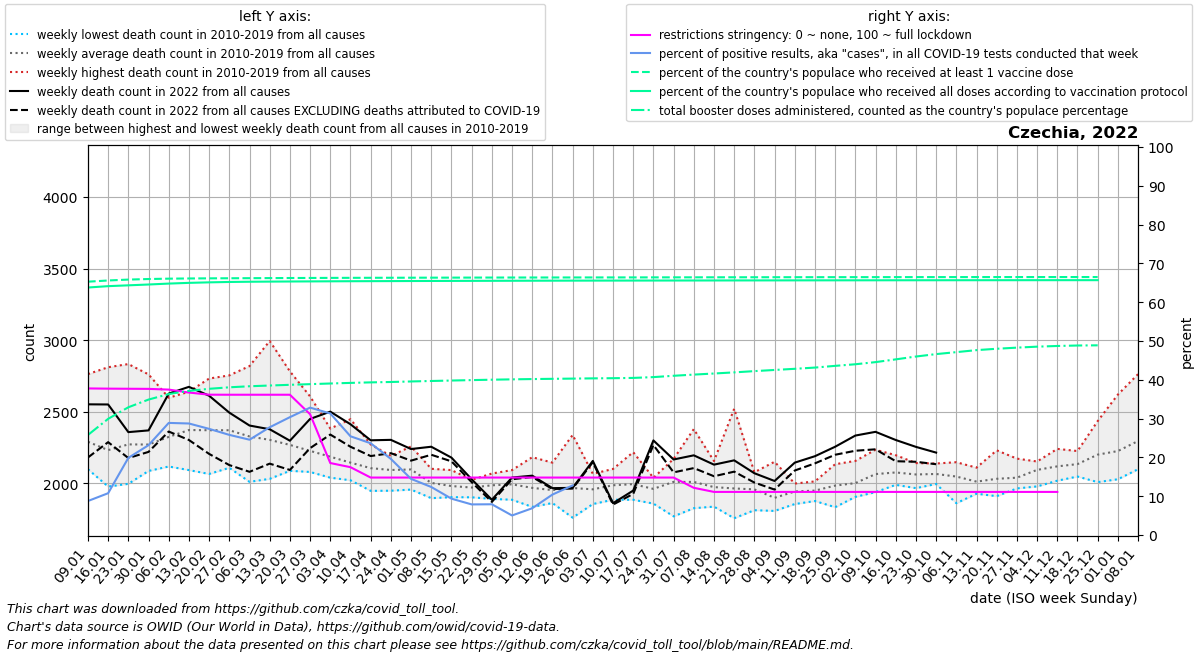

The table this chart was drawn from, first rows:
date, location, time_unit, time, deaths_2010_all_ages, deaths_2011_all_ages, deaths_2012_all_ages, deaths_2013_all_ages, deaths_2014_all_ages, deaths_2015_all_ages, deaths_2016_all_ages, deaths_2017_all_ages, deaths_2018_all_ages, deaths_2019_all_ages, deaths_2020_all_ages, deaths_2021_all_ages, deaths_2022_all_ages, new_deaths, new_cases_smoothed, new_tests_smoothed, positive_test_percent, stringency_index, people_vaccinated, people_fully_vaccinated
2022-01-09, Czechia, weekly, 1, 2155, 2249, 2262, 2313, 2099, 2378, 2222, 2763, 2143, 2321, 2305, 3846, 2552, 371.0, 40920, 468741, 8.766, 37.77, 6850581, 6692718
2022-01-16, Czechia, weekly, 2, 2095, 2117, 2188, 2233, 1978, 2432, 2054, 2811, 2126, 2290, 2325, 3751, 2551, 263.0, 60947, 560587, 10.78, 37.72, 6882981, 6729634
2022-01-23, Czechia, weekly, 3, 2200, 2139, 2103, 2339, 1997, 2396, 2175, 2833, 2230, 2311, 2244, 3598, 2358, 181.0, 155092, 772554, 19.88, 37.69, 6906946, 6752063
2022-01-30, Czechia, weekly, 4, 2105, 2087, 2115, 2358, 2117, 2499, 2116, 2761, 2190, 2365, 2337, 3449, 2370, 150.0, 233065, 1001092, 23.15, 37.66, 6922326, 6774228
2022-02-06, Czechia, weekly, 5, 2167, 2274, 2201, 2459, 2118, 2580, 2137, 2598, 2216, 2497, 2364, 3274, 2627, 265.0, 297428, 1030238, 28.89, 37.47, 6932210, 6799149
2022-02-13, Czechia, weekly, 6, 2253, 2275, 2281, 2490, 2093, 2598, 2245, 2640, 2404, 2445, 2355, 3443, 2674, 371.0, 229627, 797711, 28.74, 36.72, 6937490, 6818599
2022-02-20, Czechia, weekly, 7, 2193, 2252, 2321, 2385, 2066, 2732, 2160, 2492, 2602, 2509, 2391, 3472, 2612, 406.0, 161073, 585073, 27.36, 36.16, 6940858, 6832550
2022-02-27, Czechia, weekly, 8, 2161, 2298, 2274, 2365, 2109, 2684, 2214, 2357, 2754, 2496, 2350, 3631, 2494, 366.0, 97156, 375998, 25.81, 36.15, 6943363, 6842771
2022-03-06, Czechia, weekly, 9, 2136, 2255, 2243, 2303, 2011, 2609, 2235, 2353, 2819, 2313, 2360, 3919, 2404, 323.0, 67906, 277444, 24.57, 36.15, 6945396, 6848952
2022-03-13, Czechia, weekly, 10, 2190, 2212, 2233, 2318, 2032, 2357, 2096, 2225, 2994, 2383, 2294, 4028, 2378, 240.0, 65288, 235108, 27.77, 36.15, 6947605, 6852770
2022-03-20, Czechia, weekly, 11, 2141, 2286, 2194, 2325, 2088, 2291, 2155, 2164, 2782, 2262, 2295, 3835, 2298, 204.0, 64235, 211751, 30.37, 36.15, 6949660, 6855678
2022-03-27, Czechia, weekly, 12, 2101, 2080, 2216, 2351, 2194, 2273, 2148, 2103, 2607, 2198, 2325, 3470, 2450, 204.0, 64636, 196871, 32.83, 31.12, 6951423, 6858212
2022-04-03, Czechia, weekly, 13, 2040, 2096, 2286, 2324, 2122, 2222, 2191, 2075, 2383, 2124, 2297, 3389, 2501, 160.0, 58427, 186226, 31.32, 18.55, 6953072, 6860851
2022-04-10, Czechia, weekly, 14, 2022, 2060, 2089, 2448, 2023, 2209, 2138, 2069, 2262, 2131, 2320, 2947, 2413, 157.0, 40892, 160452, 25.44, 17.48, 6954568, 6863089
2022-04-17, Czechia, weekly, 15, 1948, 2024, 2268, 2272, 1970, 2111, 2075, 1994, 2257, 2145, 2244, 2639, 2301, 110.0, 30482, 128652, 23.64, 14.81, 6955779, 6864863
2022-04-24, Czechia, weekly, 16, 2095, 2150, 2144, 2192, 2027, 2183, 1949, 2043, 2061, 2094, 2125, 2511, 2304, 93.0, 18078, 92475, 19.61, 14.81, 6956648, 6866427
2022-05-01, Czechia, weekly, 17, 2084, 1957, 2258, 2083, 2039, 2193, 2114, 2051, 2090, 2103, 2036, 2475, 2240, 81.0, 13889, 95518, 14.46, 14.81, 6957899, 6868421
2022-05-08, Czechia, weekly, 18, 1897, 1947, 2102, 1969, 1984, 2041, 1982, 2041, 2022, 2051, 2109, 2305, 2256, 56.0, 9394, 75651, 12.38, 14.81, 6959079, 6869992
2022-05-15, Czechia, weekly, 19, 1904, 2009, 1933, 1950, 1906, 1988, 2001, 2074, 1958, 2093, 1999, 2247, 2180, 26.0, 4965, 52699, 9.37, 14.81, 6960167, 6871327
2022-05-22, Czechia, weekly, 20, 2025, 1957, 1971, 1948, 1903, 1983, 1964, 1974, 1962, 2025, 2026, 2052, 2029, 20.0, 3334, 42006, 7.889, 14.81, 6961238, 6872766
2022-05-29, Czechia, weekly, 21, 1964, 1892, 2035, 1975, 2069, 1993, 2000, 1932, 2013, 1995, 1919, 1959, 1886, 15.0, 2934, 36983, 7.925, 14.81, 6962200, 6874165
2022-06-05, Czechia, weekly, 22, 1928, 1920, 2004, 2005, 1886, 2029, 2042, 2033, 1995, 2093, 1939, 2054, 2041, 12.0, 1727, 34318, 5.038, 14.81, 6963046, 6875513
2022-06-12, Czechia, weekly, 23, 2183, 1931, 1917, 1949, 1927, 1995, 1893, 1836, 2038, 2020, 2135, 1967, 2054, 9.0, 1968, 28588, 6.901, 14.81, 6963752, 6876742
2022-06-19, Czechia, weekly, 24, 1900, 1878, 1971, 1908, 2089, 1886, 1915, 1978, 1863, 2145, 1983, 2055, 1967, 6.0, 2805, 26961, 10.42, 14.81, 6964269, 6877793
2022-06-26, Czechia, weekly, 25, 1914, 1868, 2023, 2338, 1796, 1761, 1993, 2042, 1964, 1980, 2022, 2002, 1969, 5.0, 3932, 11063, 12.78, 14.81, 6964732, 6878773
2022-07-03, Czechia, weekly, 26, 2066, 1936, 2020, 1856, 1903, 1890, 1970, 1939, 1940, 2067, 2082, 1887, 2157, 9.0, 7093, , , 14.81, 6965268, 6879715
2022-07-10, Czechia, weekly, 27, 1969, 1948, 2101, 1999, 1939, 2050, 1886, 1953, 1979, 2046, 2111, 1935, 1862, 10.0, 7414, , , 14.81, 6965712, 6880231
2022-07-17, Czechia, weekly, 28, 2218, 2033, 1900, 1953, 1905, 2139, 1918, 1886, 2041, 1956, 1999, 2030, 1950, 23.0, 12430, , , 14.81, 6966379, 6880828
2022-07-24, Czechia, weekly, 29, 1958, 1859, 1860, 1943, 2029, 1943, 1981, 1972, 2039, 2034, 1989, 1959, 2300, 32.0, 18871, , , 14.81, 6967140, 6881457
2022-07-31, Czechia, weekly, 30, 1813, 1891, 2033, 2141, 2085, 2109, 1942, 1770, 2153, 2171, 2088, 2107, 2167, 90.0, 22004, , , 14.81, 6967832, 6882057
2022-08-07, Czechia, weekly, 31, 1879, 2021, 2015, 2052, 1958, 1886, 1827, 2077, 2379, 2010, 2227, 1912, 2196, 89.0, 21279, , , 12.17, 6968578, 6882761
2022-08-14, Czechia, weekly, 32, 1989, 1838, 1921, 2022, 1873, 2156, 1839, 1959, 2118, 2027, 2166, 2032, 2131, 81.0, 17837, , , 11.11, 6969259, 6883487
2022-08-21, Czechia, weekly, 33, 1944, 1933, 1834, 1757, 1900, 2521, 1949, 1861, 1923, 2026, 2187, 1983, 2161, 79.0, 18734, , , 11.11, 6969831, 6884215
2022-08-28, Czechia, weekly, 34, 1921, 2078, 2024, 1860, 1890, 1813, 2043, 1939, 2004, 2011, 2104, 1955, 2071, 65.0, 15481, , , 11.11, 6970446, 6884960
2022-09-04, Czechia, weekly, 35, 1808, 1819, 1817, 1855, 1912, 1963, 1918, 1848, 1902, 2151, 2033, 1999, 2017, 60.0, 15803, , , 11.11, 6971055, 6885669
2022-09-11, Czechia, weekly, 36, 1986, 1905, 1899, 1856, 1999, 1989, 1980, 1920, 1979, 1922, 2038, 2074, 2145, 55.0, 17176, , , 11.11, 6971584, 6886260
2022-09-18, Czechia, weekly, 37, 2010, 1938, 1933, 1877, 1940, 1922, 1930, 1991, 2014, 1944, 2089, 2125, 2190, 50.0, 20304, , , 11.11, 6972122, 6886830
2022-09-25, Czechia, weekly, 38, 2134, 1908, 1862, 1989, 2014, 1961, 1834, 2058, 2056, 2030, 2220, 2098, 2256, 56.0, 23426, , , 11.11, 6972595, 6887357
2022-10-02, Czechia, weekly, 39, 1996, 1931, 2024, 1970, 2009, 1915, 1988, 2125, 1906, 2157, 2392, 2074, 2334, 106.0, 25480, , , 11.11, 6972931, 6887822
2022-10-09, Czechia, weekly, 40, 2115, 1974, 1939, 2065, 2049, 2007, 1991, 2235, 2123, 2153, 2381, 2112, 2360, 122.0, 25722, , , 11.11, 6973373, 6888361
2022-10-16, Czechia, weekly, 41, 2071, 2116, 1990, 2035, 2006, 2035, 2083, 2156, 2076, 2197, 2609, 2217, 2303, 148.0, 21620, , , 11.11, 6973810, 6888901
2022-10-23, Czechia, weekly, 42, 2087, 2122, 2015, 1967, 2069, 2080, 2142, 2029, 2014, 2099, 2946, 2311, 2255, 104.0, 15944, , , 11.11, 6974210, 6889314
2022-10-30, Czechia, weekly, 43, 2035, 2048, 2072, 1996, 2111, 2098, 2035, 2101, 2024, 2139, 3647, 2570, 2215, 81.0, 15255, , , 11.11, 6974490, 6889659
2022-11-06, Czechia, weekly, 44, 2142, 2087, 2028, 1862, 2080, 2016, 1997, 2053, 2148, 2066, 4226, 2691, , 81.0, 8283, , , 11.11, 6974732, 6890040
2022-11-13, Czechia, weekly, 45, 1988, 2021, 1928, 1997, 2007, 2020, 1968, 2040, 2046, 2110, 4238, 2883, , 59.0, 5728, , , 11.11, 6975029, 6890440
2022-11-20, Czechia, weekly, 46, 1982, 2035, 1977, 1911, 1980, 2023, 2134, 2057, 1991, 2231, 3852, 3047, , 42.0, 4517, , , 11.11, 6975278, 6890755
2022-11-27, Czechia, weekly, 47, 1995, 2041, 1984, 1965, 1971, 1975, 2084, 2071, 2141, 2173, 3424, 3235, , 44.0, 4283, , , 11.11, 6975496, 6891030
2022-12-04, Czechia, weekly, 48, 2086, 2116, 2153, 2074, 2066, 1979, 2125, 2116, 2095, 2134, 3169, 3388, , 105.0, 24046, , , 11.11, 6975690, 6891290
2022-12-11, Czechia, weekly, 49, 2101, 2154, 2052, 2049, 2241, 2019, 2200, 2102, 2194, 2078, 3100, 3370, , 49.0, 9103, , , 11.11, 6975823, 6891477
2022-12-18, Czechia, weekly, 50, 2123, 2087, 2141, 2050, 2144, 2048, 2204, 2187, 2136, 2226, 3104, 3132, , 53.0, 5844, , , , 6975942, 6891658
2022-12-25, Czechia, weekly, 51, 2189, 2235, 2148, 2085, 2237, 2009, 2435, 2119, 2303, 2248, 3242, 2937, , 20.0, 1550, , , , 6976002, 6891748
2023-01-01, Czechia, weekly, 52, 2192, 2245, 2228, 2121, 2232, 2029, 2620, 2201, 2145, 2245, 3214, 2783, , , , , , , , 
2023-01-08, Czechia, weekly, 1, 2249, 2262, 2313, 2099, 2378, 2126, 2763, 2143, 2321, 2305, 3518, 2552, , , , , , , , 
